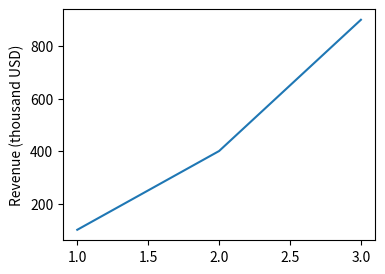

The script that saved this image:
"""Control: a y label cut by the left edge of the canvas."""
# expect: text_clipped

from pathlib import Path

import matplotlib.pyplot as plt

fig, ax = plt.subplots(figsize=(4, 3))
ax.plot([1, 2, 3], [100, 400, 900])
ax.set_ylabel("Revenue (thousand USD)")
fig.subplots_adjust(left=0.12)
Path("out").mkdir(exist_ok=True)
fig.savefig("out/figure.png")
fig.savefig("out/figure.pdf")
